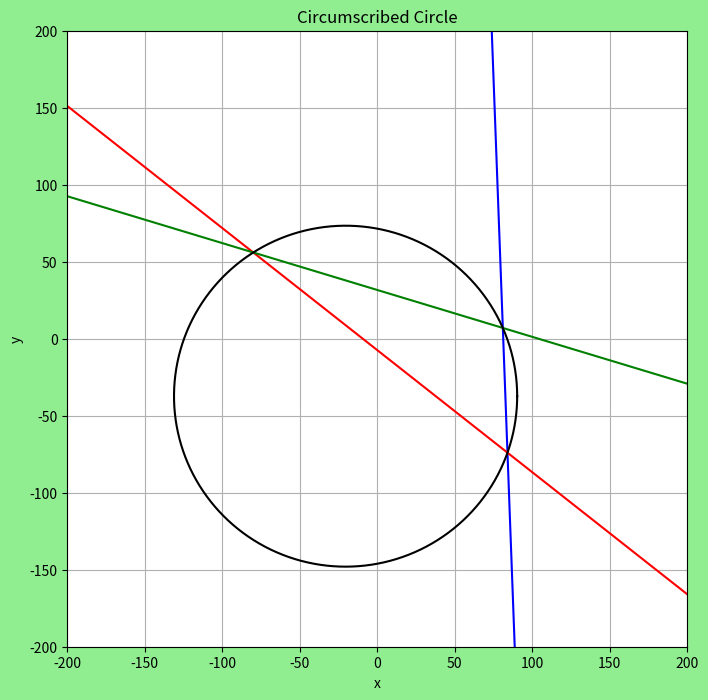

The matplotlib source for this figure:
#!/usr/bin/env python3
#Author: Arnoldo Fernando Chue Sánchez
#Contact: [email redacted]
#License: GNU/GPL 

import numpy as np
import matplotlib.pyplot as plt
import random as r

def createPoints():
    while True:
        p1, p2, p3 = (r.randint(-100, 100), r.randint(-100, 100)), (r.randint(-100, 100), r.randint(-100, 100)), (r.randint(-100, 100), r.randint(-100, 100))
        if p1 == p2 or p2 == p3 or p1 == p3:
            pass
        elif p1[0] == p2[0] and p2[0] == p3[0]:
            pass
        elif p1[1] == p2[1] or p1[1] == p3[1] or p2[1] == p3[1]:
            pass
        elif (p2[1]-p1[1])/(p2[0]-p1[0]) == (p3[1]-p2[1])/(p3[0]-p2[0]):
            pass
        else:
            break
    return p1, p2, p3

def createCircle(r, center):
    segments = 1000
    centerX = center[0]
    centerY = center[1]
    angle = np.linspace(0, 2*np.pi, segments+1)
    x = r * np.cos(angle) + centerX
    y = r * np.sin(angle) + centerY
    return x, y

def middlePoint(p1, p2):
    return ((p1[0] + p2[0]) / 2, (p1[1] + p2[1]) / 2)

def euclideanNorm(p1, p2):
    return ((p1[0] - p2[0])**2 + (p1[1] - p2[1])**2)**0.5

def line(p1, p2):
    m = (p2[1]-p1[1])/(p2[0]-p1[0])
    b = p1[1]-(m*p1[0])
    return m*x+b

def mediatriz(p1, p2):
    m = -(1/((p2[1]-p1[1])/(p2[0]-p1[0])))
    point = middlePoint(p1, p2)
    b = point[1]-(m*point[0])
    return m*x+b

def center(p1, p2, p3):
    point1 = middlePoint(p1, p2)
    point2 = middlePoint(p2, p3)
    m1 = -(1/((p2[1]-p1[1])/(p2[0]-p1[0])))
    m2 = -(1/((p3[1]-p2[1])/(p3[0]-p2[0])))
    b1 = point1[1]-(m1*point1[0])
    b2 = point2[1]-(m2*point2[0])
    return ((b1-b2)/(m2-m1), m1*((b1-b2)/(m2-m1))+b1)

if __name__ == "__main__":
    points = createPoints()
    p1, p2, p3 = points[0], points[1], points[2]
    x = np.linspace(-200, 200, 200)
    line1, line2, line3 = line(p1, p2), line(p2, p3), line(p1, p3)
    circuncenter = center(p1, p2, p3)
    circle = createCircle(euclideanNorm(p1, circuncenter), circuncenter)
    xCircle, yCircle = circle[0], circle[1]

    fig, ax = plt.subplots(figsize=(8,8))
    ax.axis([-200, 200, -200, 200])
    ax.plot(x, line1, color="blue")
    ax.plot(x, line2, color="red")
    ax.plot(x, line3, color="green")
    ax.plot(xCircle, yCircle, color="black")
    ax.set_xlabel("x")
    ax.set_ylabel("y")
    ax.set_title("Circumscribed Circle")
    fig.set_facecolor("lightgreen")
    plt.grid()
    plt.show()
    